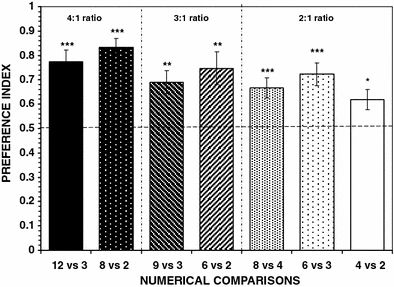

The data file committed next to this chart (first rows):
Series 1:
1.02, 0.7757
2.012, 0.8354
3.013, 0.6893
4.005, 0.749
4.997, 0.6687
5.979, 0.7222
6.99, 0.6193
